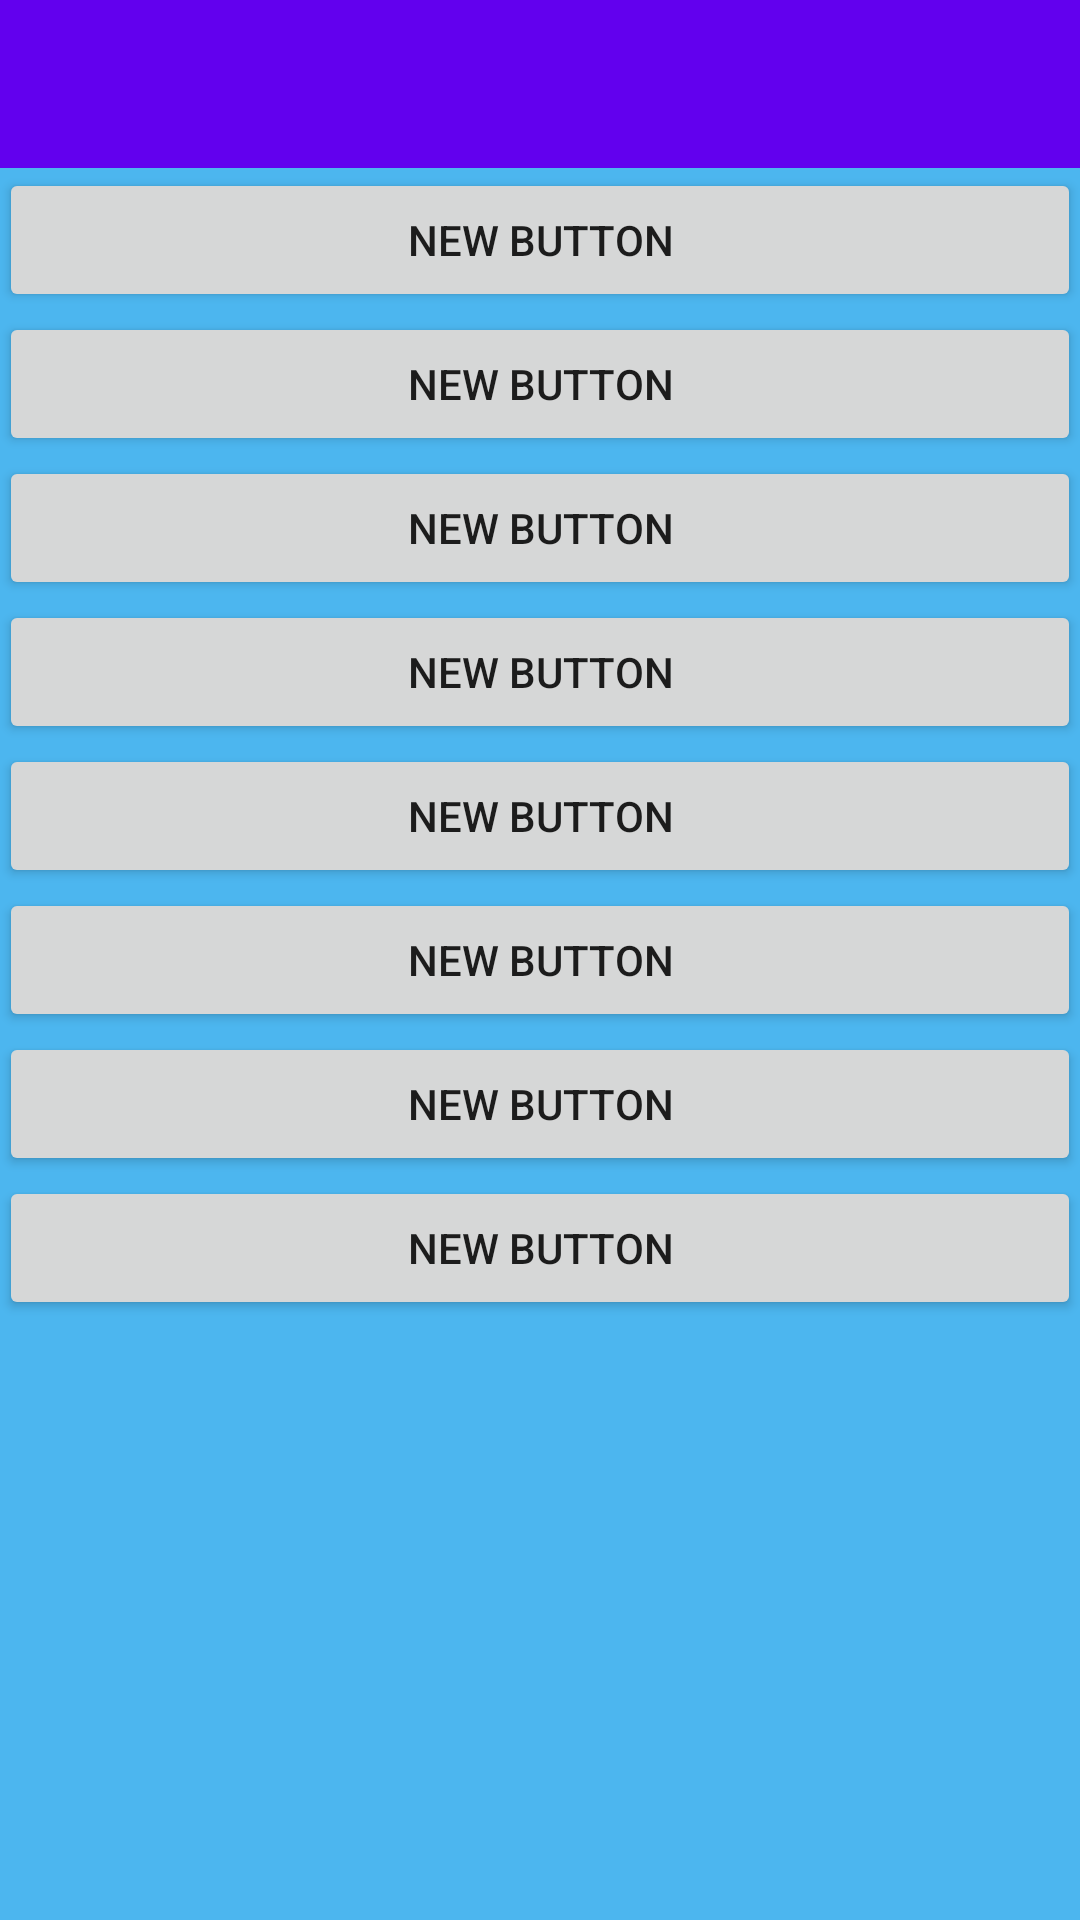

Android layout source for this screen:
<!-- AndroidManifest.xml: application theme AppTheme -->
<!-- res/layout/activity_add_exercise.xml -->
<?xml version="1.0" encoding="utf-8"?>
<android.support.design.widget.CoordinatorLayout xmlns:android="http://schemas.android.com/apk/res/android"
    xmlns:app="http://schemas.android.com/apk/res-auto"
    xmlns:tools="http://schemas.android.com/tools"
    android:layout_width="match_parent"
    android:layout_height="match_parent"
    android:fitsSystemWindows="true"
    tools:context="fitnessapp.jimsgym.AddExercise">

    <LinearLayout
        android:layout_width="match_parent"
        android:layout_height="match_parent"
        android:orientation="vertical">

        <android.support.v7.widget.Toolbar
            android:id="@+id/toolbar"
            android:label="Text"
            android:layout_width="match_parent"
            android:layout_height="?attr/actionBarSize"
            android:background="?attr/colorPrimary">
        </android.support.v7.widget.Toolbar>

    </LinearLayout>

    <android.support.v4.widget.DrawerLayout
        xmlns:android="http://schemas.android.com/apk/res/android"
        xmlns:tools="http://schemas.android.com/tools"
        android:id="@+id/drawer_layout"
        android:layout_marginTop="@dimen/abc_action_bar_default_height_material"
        android:layout_width="match_parent"
        android:layout_height="match_parent">

        <include layout="@layout/content_add_exercise" />

        
        <ListView
            android:id="@+id/navList"
            android:layout_width="200dp"
            android:layout_height="match_parent"
            android:layout_gravity="left|start"
            android:background="#ffeeeeee"/>
    </android.support.v4.widget.DrawerLayout>



</android.support.design.widget.CoordinatorLayout>
<!-- res/layout/content_add_exercise.xml (included above) -->
<?xml version="1.0" encoding="utf-8"?>
<RelativeLayout xmlns:android="http://schemas.android.com/apk/res/android"
    xmlns:app="http://schemas.android.com/apk/res-auto"
    xmlns:tools="http://schemas.android.com/tools"
    android:layout_width="match_parent"
    android:layout_height="match_parent"
    android:paddingBottom="@dimen/activity_vertical_margin"
    android:paddingLeft="@dimen/activity_horizontal_margin"
    android:paddingRight="@dimen/activity_horizontal_margin"
    android:paddingTop="@dimen/activity_vertical_margin"
    app:layout_behavior="@string/appbar_scrolling_view_behavior"
    tools:context="fitnessapp.jimsgym.AddExercise"
    tools:showIn="@layout/activity_add_exercise"
    android:background="#4cb6ef">

    <Button
        android:layout_width="fill_parent"
        android:layout_height="wrap_content"
        android:text="New Button"
        android:id="@+id/btnexercise1"
        android:onClick="exbtn1"
        android:layout_alignParentTop="true"
        android:layout_centerHorizontal="true" />

    <Button
        android:layout_width="fill_parent"
        android:layout_height="wrap_content"
        android:text="New Button"
        android:id="@+id/btnexercise2"
        android:onClick="exbtn2"
        android:layout_below="@+id/btnexercise1"
        android:layout_centerHorizontal="true" />

    <Button
        android:layout_width="fill_parent"
        android:layout_height="wrap_content"
        android:text="New Button"
        android:id="@+id/btnexercise3"
        android:onClick="exbtn3"
        android:layout_below="@+id/btnexercise2"
        android:layout_centerHorizontal="true" />

    <Button
        android:layout_width="fill_parent"
        android:layout_height="wrap_content"
        android:text="New Button"
        android:id="@+id/btnexercise4"
        android:onClick="exbtn4"
        android:layout_below="@+id/btnexercise3"
        android:layout_centerHorizontal="true" />

    <Button
        android:layout_width="fill_parent"
        android:layout_height="wrap_content"
        android:text="New Button"
        android:id="@+id/btnexercise5"
        android:onClick="exbtn5"
        android:layout_below="@+id/btnexercise4"
        android:layout_centerHorizontal="true" />

    <Button
        android:layout_width="fill_parent"
        android:layout_height="wrap_content"
        android:text="New Button"
        android:id="@+id/btnexercise6"
        android:onClick="exbtn6"
        android:layout_below="@+id/btnexercise5"
        android:layout_centerHorizontal="true" />

    <Button
        android:layout_width="fill_parent"
        android:layout_height="wrap_content"
        android:text="New Button"
        android:id="@+id/btnexercise7"
        android:onClick="exbtn7"
        android:layout_below="@+id/btnexercise6"
        android:layout_centerHorizontal="true" />

    <Button
        android:layout_width="fill_parent"
        android:layout_height="wrap_content"
        android:text="New Button"
        android:id="@+id/btnexercise8"
        android:onClick="exbtn8"
        android:layout_below="@+id/btnexercise7"
        android:layout_centerHorizontal="true" />
</RelativeLayout>
<!-- resources referenced by this layout -->
<resources>

</resources>
